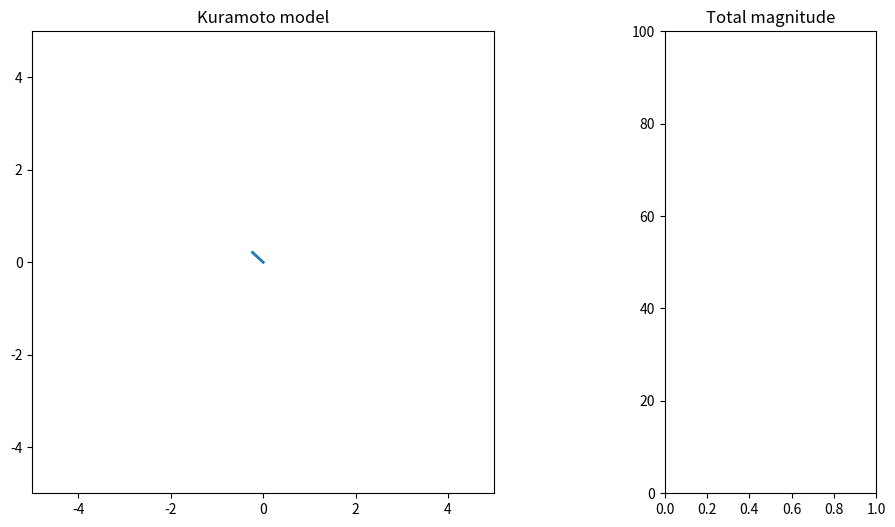

Reproduce this figure in Python. (Note: this script raises an exception after producing the figure.)
##############################################################################################################################################################################
##############################################################################################################################################################################
###
### Kuramoto model
###
##############################################################################################################################################################################
##############################################################################################################################################################################

##############################################################################################################################################################################
# Imports
import numpy as np # Generates intervals of numbers and random numbers, calculates sums and trigonometries, constructs and analyzes arrays
import matplotlib.pyplot as plt # Plots numerical results on a graph
import matplotlib.animation as animation # Animates the plot over time
from scipy.integrate import odeint # Solves differential equations
import time # Uses time.sleep(t) for troubleshooting

##############################################################################################################################################################################
# Parameters and initial conditions
N_oscillators = 20  # Number of oscillators in positive integers
K_strength = 1.0  # Coupling strength in g⸱s⁻²
ω0_freq = 1.0  # Natural frequency in radians

θ_initial = np.random.uniform(low=0.0, high=2*np.pi, size=N_oscillators) # Generates random initial phases between 0 and 2π
r_initial = np.random.uniform(low=0.1, high=1.0, size=N_oscillators) # Generate random initial magnitudes between 0.1 and 1.0

t_initial = 0.0 # Sets the simulation time
t_final = 100.0
dt = 0.1
t = np.arange(t_initial, t_final, dt)

##############################################################################################################################################################################
# Definitions
def kuramoto(z, t):
    """ Models coupling with the form [dr,dθ]=[k∙Σ(rₒ∙sin(θₒ-θ))/n,ωₒ+k∙Σ(rₒ∙sin(θₒ-θ))/n]. """
    θ_initial = z[:N_oscillators] # Extracts phases from state vector as arrays with N_oscillators elements
    r_initial = z[N_oscillators:] # Extracts magnitudes from state vector as arrays with N_oscillators elements
    dθ = ω0_freq + K_strength/N_oscillators * np.sum(r_initial[:, np.newaxis] * np.sin(θ_initial - θ_initial[:, np.newaxis]), axis=1) # Calculates the change in phase
    dr = K_strength/N_oscillators * np.sum(r_initial[:, np.newaxis] * np.sin(θ_initial - θ_initial[:, np.newaxis]), axis=1) # Calculates the change in magnitude
    return np.concatenate((dθ, dr)) # Returns the change in phase and magnitude as a single array

def update(frame):
    """ Updates the graph over time. """
    for i in range(N_oscillators):
        x = np.cos(kuramoto_θ[frame, i]) * kuramoto_r[frame, i]
        y = np.sin(kuramoto_θ[frame, i]) * kuramoto_r[frame, i]
        lines[i].set_data([0, x], [0, y]) # Update the line endpoints
        points[i].set_data(x, y) # Update the point position
    
    # Update the sum of magnitudes line
    sum_magnitudes = np.sum(kuramoto_r[frame])
    sum_line.set_data(np.arange(frame + 1), np.full(frame + 1, sum_magnitudes))
    
    # Check if the x and y limits need to be adjusted
    x = np.cos(kuramoto_θ[frame]) * kuramoto_r[frame]
    y = np.sin(kuramoto_θ[frame]) * kuramoto_r[frame]
    xlim = graph[0].get_xlim()
    ylim = graph[0].get_ylim()
    x_min = np.min(x)
    x_max = np.max(x)
    y_min = np.min(y)
    y_max = np.max(y)
    x_expand = False
    y_expand = False
    if x_min < xlim[0]:
        graph[0].set_xlim(x_min * 2, xlim[1] * 2)
        x_expand = True
    elif x_max > xlim[1]:
        graph[0].set_xlim(xlim[0] * 2, x_max * 2)
        x_expand = True
        
    if y_min < ylim[0]:
        graph[0].set_ylim(y_min * 2, ylim[1] * 2)
        y_expand = True
    elif y_max > ylim[1]:
        graph[0].set_ylim(ylim[0] * 2, y_max * 2)
        y_expand = True
        
    # Redraw the plot if the x or y limits were adjusted
    if x_expand or y_expand:
        main_canvas.canvas.draw()
    return lines + points + [sum_line]

##############################################################################################################################################################################
# Evaluation and plot initialization
initial_θ_r_array = np.concatenate((θ_initial, r_initial)) # Sets the phase and magnitude as a single array
kuramoto_θ_r_array = odeint(kuramoto, initial_θ_r_array, t) # Runs Kuramoto model for phases and amplitudes then outputs a solution array
kuramoto_θ, kuramoto_r = kuramoto_θ_r_array[:, :N_oscillators], kuramoto_θ_r_array[:, N_oscillators:] # Extract phases and magnitudes from the solution array

main_canvas, graph = plt.subplots(figsize=(12, 6), ncols=2, gridspec_kw={'width_ratios': [3, 1]}) # Initializes the canvas and graph structure
graph[0].set_xlim(-5, 5) # Initializes the x-axis for the primary graph
graph[0].set_ylim(-5, 5) # Initializes the y-axis for the primary graph
graph[0].set_aspect('equal') # Sets the aspect ratio for the primary graph
graph[0].set_title('Kuramoto model')
graph[1].set_xlim(0, 1) # Initializes the x-axis for the secondary graph
graph[1].set_ylim(0, 100) # Initializes the y-axis for the secondary graph
graph[1].set_title('Total magnitude')

lines = [graph[0].plot([], [], lw=2)[0] for i in range(N_oscillators)]
points = [graph[0].plot([], [], 'o', markersize=5)[0] for i in range(N_oscillators)]
sum_line, = graph[1].plot([], [], lw=2)

##############################################################################################################################################################################
# Main
ani = animation.FuncAnimation(main_canvas, update, frames=len(t), blit=True, interval=16) # Creates the animation object
plt.show() # Plots the data

##############################################################################################################################################################################